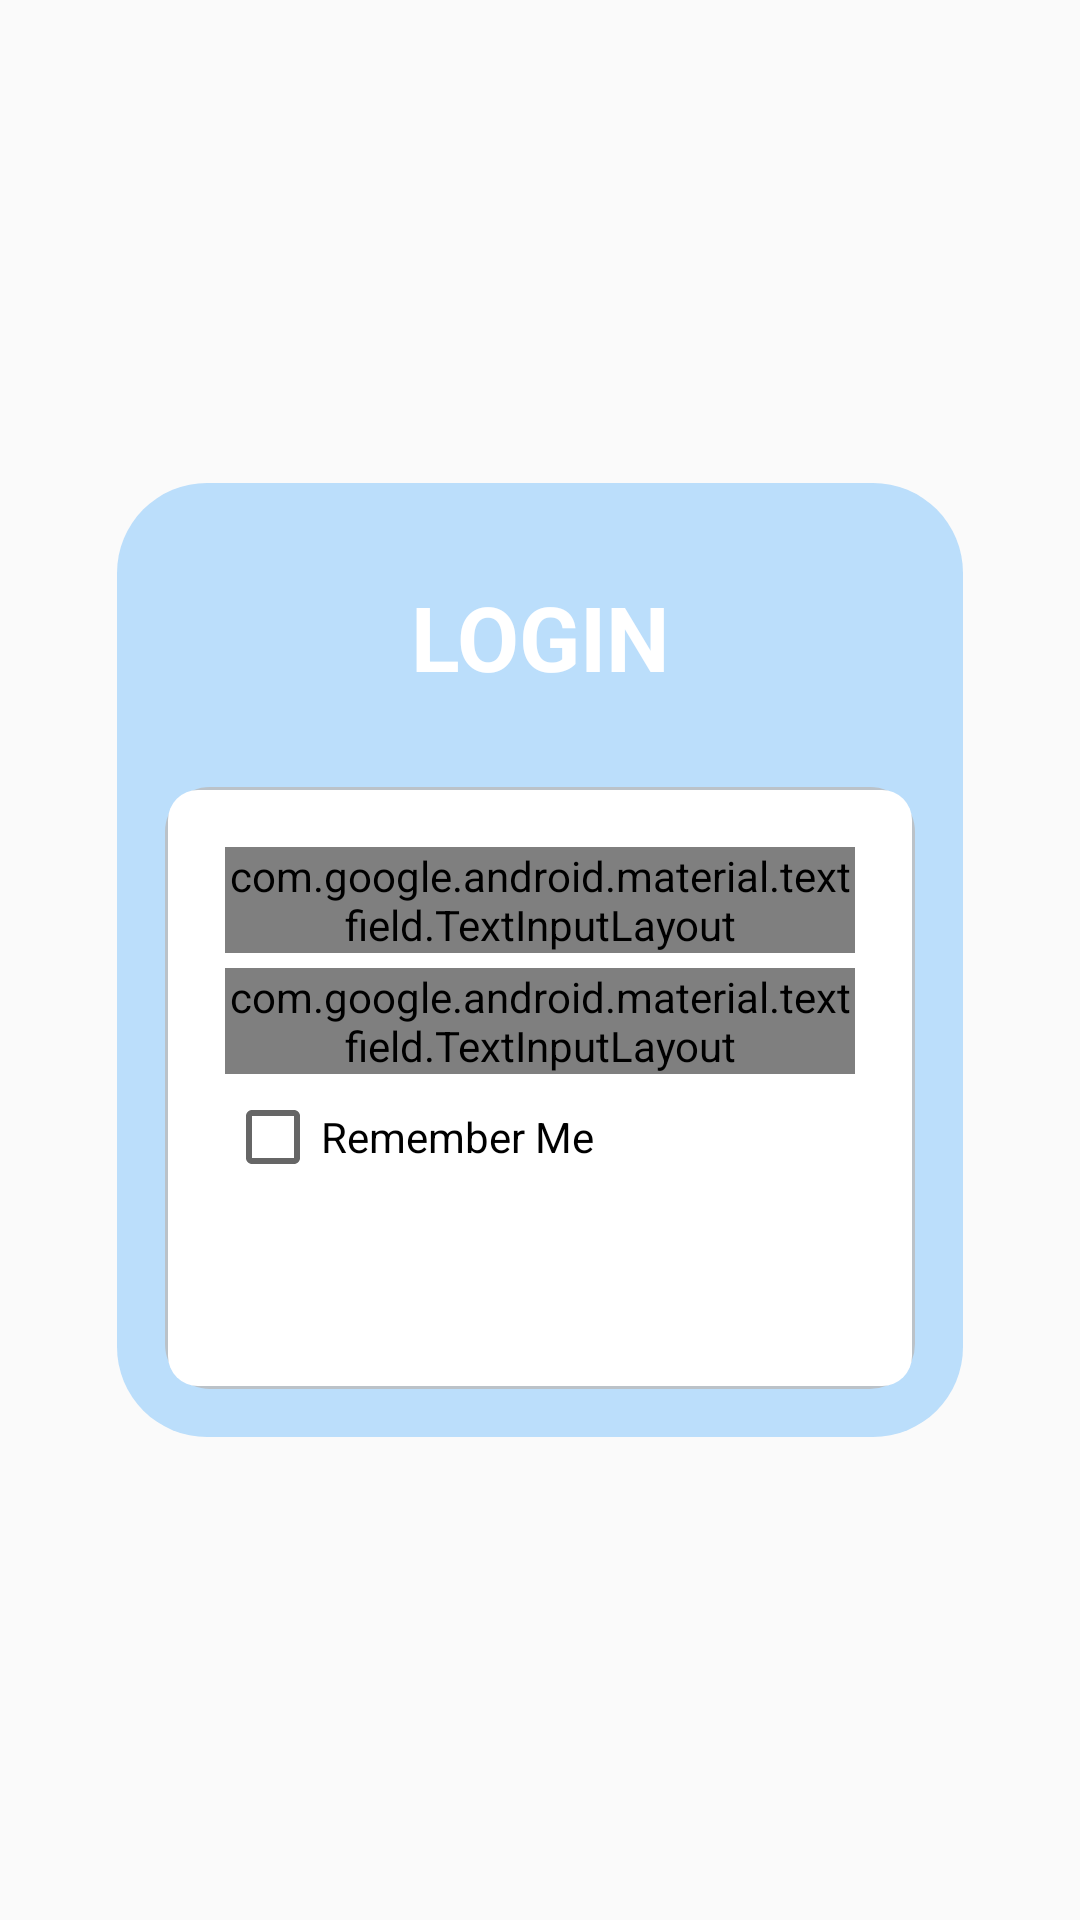

Layout XML and referenced resources for this Android screen:
<!-- AndroidManifest.xml: application theme AppTheme. -->
<!-- res/layout/activity_main.xml -->
<?xml version="1.0" encoding="utf-8"?>
<androidx.coordinatorlayout.widget.CoordinatorLayout xmlns:android="http://schemas.android.com/apk/res/android"
    xmlns:app="http://schemas.android.com/apk/res-auto"
    xmlns:tools="http://schemas.android.com/tools"
    android:layout_width="match_parent"
    android:layout_height="match_parent">

    <androidx.core.widget.NestedScrollView
        android:layout_width="match_parent"
        android:layout_height="match_parent"
        app:layout_behavior="com.google.android.material.appbar.AppBarLayout$ScrollingViewBehavior">

        <LinearLayout
            android:layout_width="wrap_content"
            android:layout_height="match_parent"
            android:orientation="vertical"
            android:layout_gravity="center"
            android:padding="20dp"
            android:background="@drawable/bg">

            <TextView
                android:layout_width="wrap_content"
                android:layout_height="wrap_content"
                android:text="LOGIN"
                android:textColor="@android:color/white"
                android:textSize="30sp"
                android:textStyle="bold"
                android:textAlignment="center"
                android:layout_gravity="center"
                android:layout_marginBottom="15dp"
                android:padding="15dp"/>

            <LinearLayout
                android:layout_width="250dp"
                android:layout_height="wrap_content"
                android:orientation="vertical"
                android:layout_gravity="center"
                android:padding="10dp"
                android:background="@drawable/border_bg_white">

                <com.google.android.material.textfield.TextInputLayout
                    style="@style/Widget.MaterialComponents.TextInputLayout.OutlinedBox.Dense"
                    android:layout_width="match_parent"
                    android:layout_height="wrap_content"
                    android:layout_marginLeft="10dp"
                    android:layout_marginTop="10dp"
                    android:layout_marginRight="10dp"
                    android:hint="E-mail / UserName">

                    <EditText
                        android:layout_width="match_parent"
                        android:layout_height="wrap_content"
                        android:inputType="textEmailAddress|textCapSentences"
                        android:textSize="14sp" />

                </com.google.android.material.textfield.TextInputLayout>

                <com.google.android.material.textfield.TextInputLayout
                    style="@style/Widget.MaterialComponents.TextInputLayout.OutlinedBox.Dense"
                    android:layout_width="match_parent"
                    android:layout_height="wrap_content"
                    android:layout_marginLeft="10dp"
                    android:layout_marginTop="5dp"
                    android:layout_marginRight="10dp"
                    android:hint="@string/password">

                    <EditText
                        android:layout_width="match_parent"
                        android:layout_height="wrap_content"
                        android:inputType="textPassword"
                        android:textSize="14sp" />

                </com.google.android.material.textfield.TextInputLayout>

                <androidx.appcompat.widget.AppCompatCheckBox
                    android:layout_width="wrap_content"
                    android:layout_height="wrap_content"
                    android:layout_marginLeft="10dp"
                    android:layout_marginTop="5dp"
                    android:layout_marginRight="10dp"
                    android:text="@string/remember_me" />

                <TableLayout
                    android:layout_width="match_parent"
                    android:layout_height="wrap_content"
                    android:layout_marginLeft="10dp"
                    android:layout_marginTop="5dp"
                    android:layout_marginRight="10dp"
                    android:stretchColumns="*">

                    <TableRow>











                        <Button
                            android:id="@+id/btn_login"
                            android:layout_width="wrap_content"
                            android:layout_height="wrap_content"
                            android:layout_marginStart="10dp"
                            android:layout_marginLeft="10dp"
                            android:background="@drawable/btn_rounded_accent"
                            android:text="@string/login_uppercase"
                            android:textColor="@android:color/white"
                            android:layout_marginBottom="5dp"/>

                    </TableRow>

                </TableLayout>

            </LinearLayout>

        </LinearLayout>

    </androidx.core.widget.NestedScrollView>


</androidx.coordinatorlayout.widget.CoordinatorLayout>
<!-- resources referenced by this layout -->
<resources>
  <!-- drawable bg: vector/xml drawable (drawable, 2946 chars, omitted) -->
  <!-- drawable border_bg_white (drawable-v24) -->
  <?xml version="1.0" encoding="utf-8"?>
  <layer-list xmlns:android="http://schemas.android.com/apk/res/android">
      <item>
          <shape android:shape="rectangle">
              <solid android:color="#CABBBBBB"/>
              <corners android:radius="15dp" />
          </shape>
      </item>
  
      <item
          android:left="1dp"
          android:right="1dp"
          android:top="1dp"
          android:bottom="1dp">
  
          <shape android:shape="rectangle">
              <solid android:color="@android:color/white"/>
              <corners android:radius="10dp" />
          </shape>
      </item>
  </layer-list>
  <string name="login_uppercase">LOGIN</string>
  <string name="password">Password</string>
  <string name="remember_me">Remember Me</string>
  <string name="sign_up_uppercase">SIGN UP</string>
  <style name="AppTheme." parent="Theme.AppCompat.Light.NoActionBar">
          <item name="colorPrimary">@color/colorPrimary</item>
          <item name="colorPrimaryDark">@color/colorPrimaryDark</item>
          <item name="colorAccent">@color/colorAccent</item>
      </style>
  <color name="colorPrimary">@color/blue_600</color>
  <color name="colorPrimaryDark">@color/blue_700</color>
  <color name="colorAccent">@color/purple_900</color>
  <color name="blue_600">#1E88E5</color>
  <color name="blue_700">#1976D2</color>
  <color name="purple_900">#4A148C</color>
</resources>
